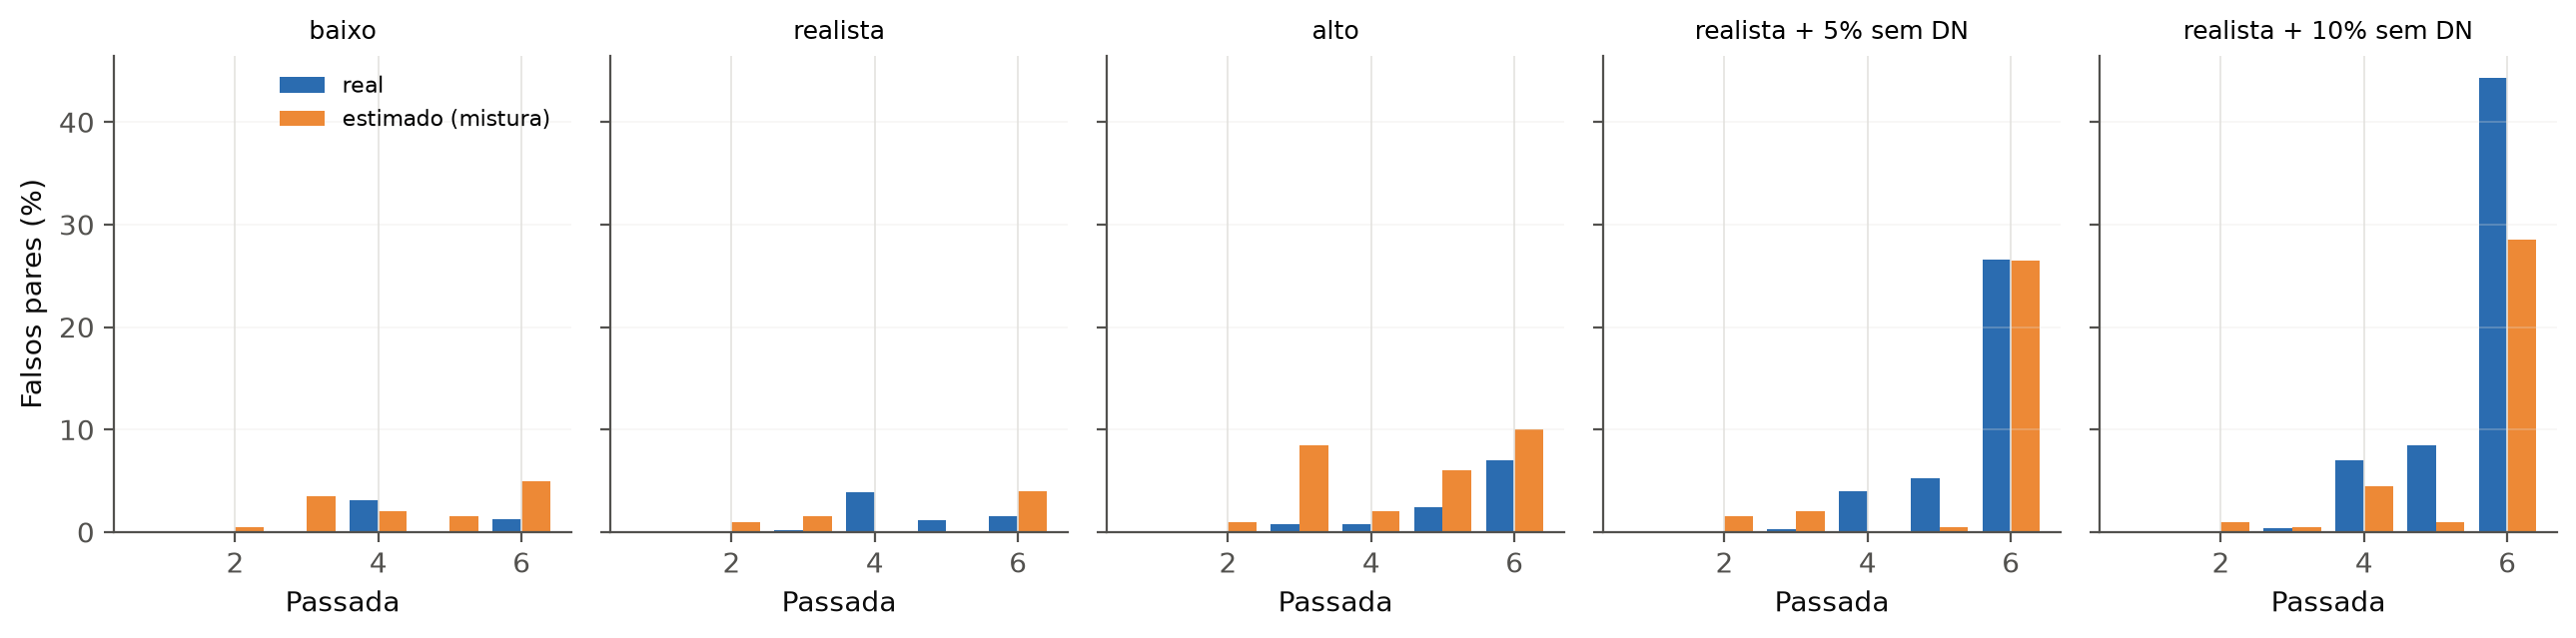

The data file committed next to this chart (first rows):
cenário, passada, pares, falsos reais (%), falsos estimados (%), cobertura verdadeira (%), etapa FS: pares, etapa FS: falsos reais (%)
baixo, 1, 8587, 0.01165, 0.0, , , 
baixo, 2, 2196, 0.0, 0.5, , , 
baixo, 3, 583, 0.0, 3.5, , , 
baixo, 4, 98, 3.061, 2.0, , , 
baixo, 5, 441, 0.0, 1.5, , , 
baixo, 6, 81, 1.235, 5.0, , , 
baixo, total, 11986, 0.04172, , 98.57, 2.0, 100.0
realista, 1, 7497, 0.0, 0.0, , , 
realista, 2, 2549, 0.03923, 1.0, , , 
realista, 3, 658, 0.152, 1.5, , , 
realista, 4, 259, 3.861, 0.0, , , 
realista, 5, 690, 1.159, 0.0, , , 
realista, 6, 126, 1.587, 4.0, , , 
realista, total, 11779, 0.1868, , 96.73, 15.0, 33.33
alto, 1, 5879, 0.01701, 0.0, , , 
alto, 2, 3107, 0.09656, 1.0, , , 
alto, 3, 685, 0.7299, 8.5, , , 
alto, 4, 517, 0.7737, 2.0, , , 
alto, 5, 936, 2.457, 6.0, , , 
alto, 6, 186, 6.989, 10.0, , , 
alto, total, 11310, 0.4332, , 92.65, 30.0, 26.67
realista + 5% sem DN, 1, 7113, 0.0, 0.0, , , 
realista + 5% sem DN, 2, 2434, 0.08217, 1.5, , , 
realista + 5% sem DN, 3, 625, 0.32, 2.0, , , 
realista + 5% sem DN, 4, 250, 4, 0.0, , , 
realista + 5% sem DN, 5, 683, 5.271, 0.5, , , 
realista + 5% sem DN, 6, 158, 26.58, 26.5, , , 
realista + 5% sem DN, total, 11263, 0.8168, , 91.9, 19.0, 57.89
realista + 10% sem DN, 1, 6734, 0.0, 0.0, , , 
realista + 10% sem DN, 2, 2318, 0.08628, 1.0, , , 
realista + 10% sem DN, 3, 584, 0.3425, 0.5, , , 
realista + 10% sem DN, 4, 242, 7.025, 4.5, , , 
realista + 10% sem DN, 5, 670, 8.507, 1.0, , , 
realista + 10% sem DN, 6, 192, 44.27, 28.5, , , 
realista + 10% sem DN, total, 10740, 1.518, , 87.02, 25.0, 64.0
